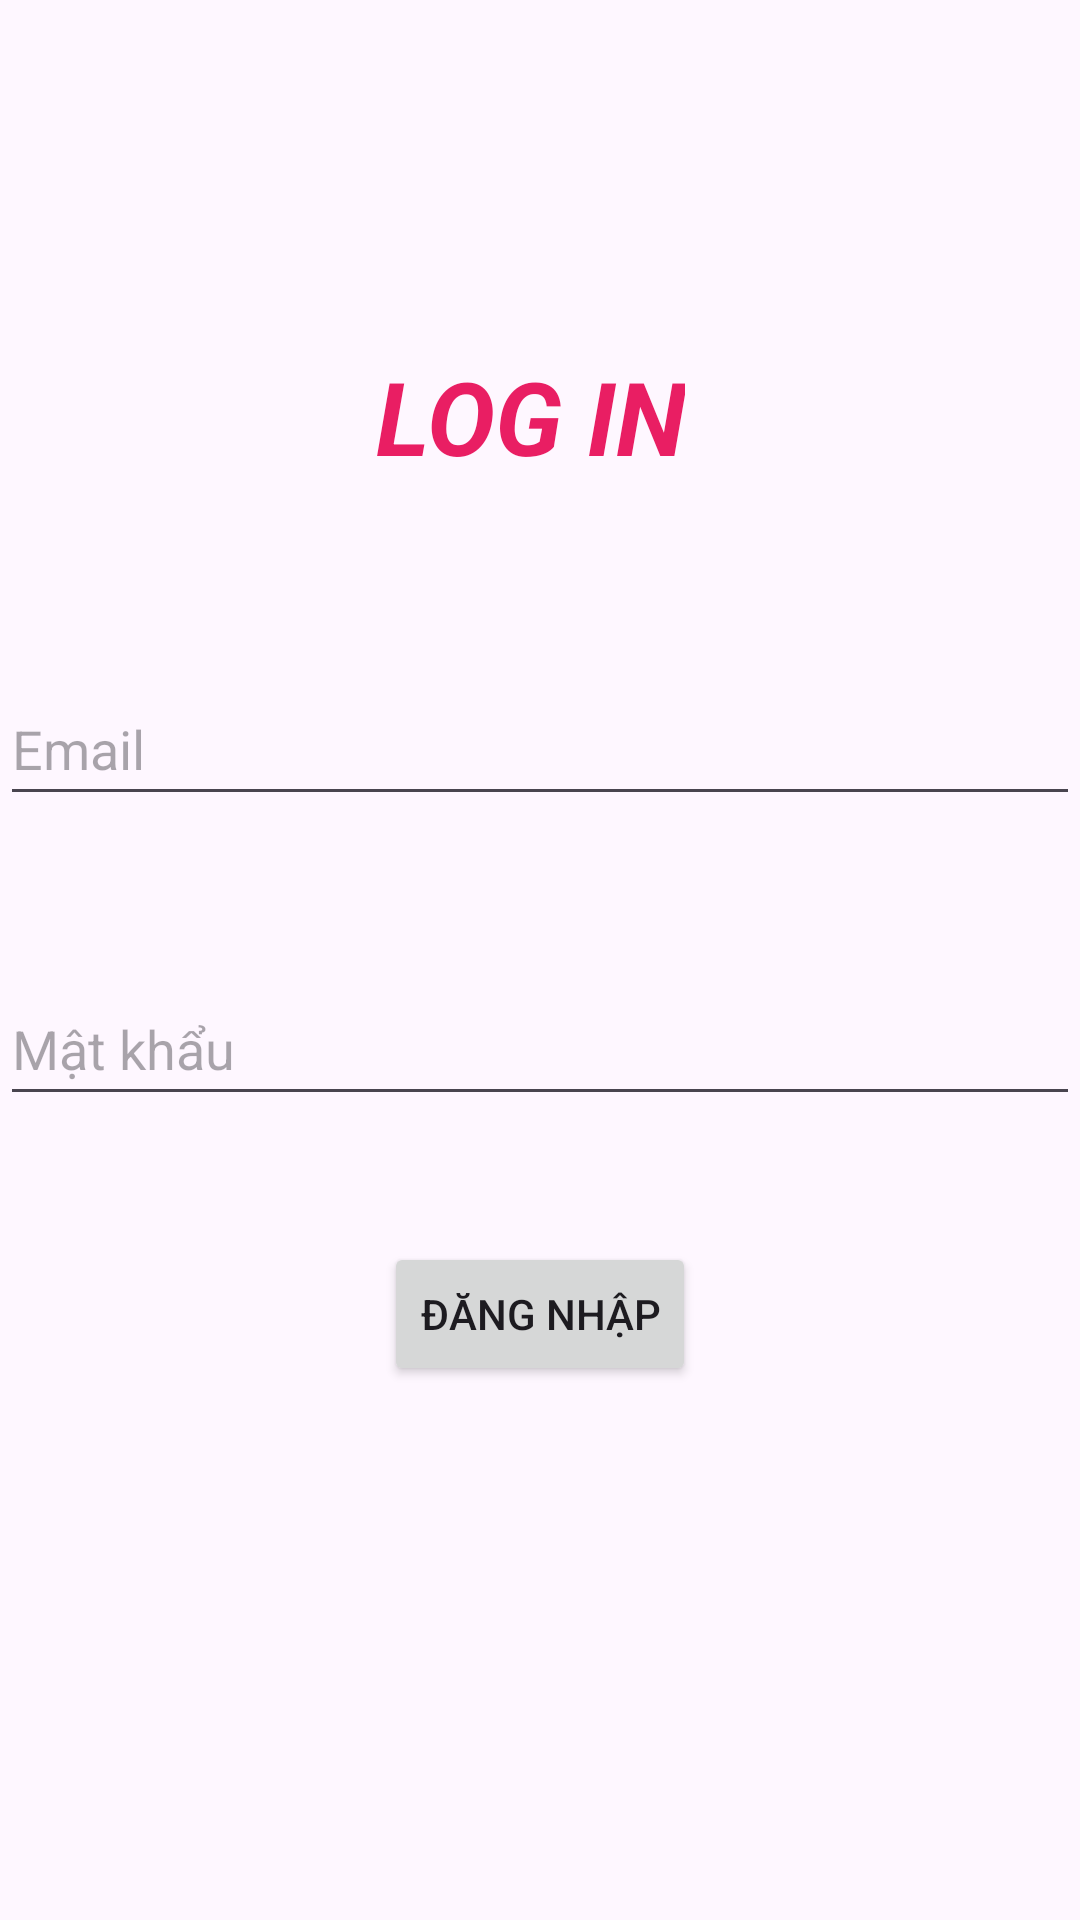

The Android layout XML behind this screen, and the referenced resources:
<!-- AndroidManifest.xml: application theme Theme.DoanPhongkham -->
<!-- res/layout/activity_login.xml -->
<?xml version="1.0" encoding="utf-8"?>
<androidx.constraintlayout.widget.ConstraintLayout xmlns:android="http://schemas.android.com/apk/res/android"
    xmlns:app="http://schemas.android.com/apk/res-auto"
    xmlns:tools="http://schemas.android.com/tools"
    android:id="@+id/main"
    android:layout_width="match_parent"
    android:layout_height="match_parent"
    tools:context=".LoginActivity">

    <TextView
        android:id="@+id/textViewLogin"
        android:layout_width="wrap_content"
        android:layout_height="wrap_content"
        android:layout_marginStart="125dp"
        android:layout_marginTop="116dp"
        android:layout_marginEnd="167dp"
        android:gravity="bottom|center"
        android:text="LOG IN"
        android:textColor="#E91E63"
        android:textSize="34sp"
        android:textStyle="bold|italic"
        app:layout_constraintEnd_toEndOf="parent"
        app:layout_constraintHorizontal_bias="0.0"
        app:layout_constraintStart_toStartOf="parent"
        app:layout_constraintTop_toTopOf="parent"
        tools:ignore="MissingConstraints" />

    <EditText
        android:id="@+id/username"
        android:layout_width="0dp"
        android:layout_height="wrap_content"
        android:layout_marginTop="224dp"
        android:autofillHints="@string/prompt_email"
        android:hint="@string/prompt_email"
        android:inputType="textEmailAddress"
        android:minHeight="48dp"
        android:selectAllOnFocus="true"
        app:layout_constraintEnd_toEndOf="parent"
        app:layout_constraintHorizontal_bias="0.0"
        app:layout_constraintStart_toStartOf="parent"
        app:layout_constraintTop_toTopOf="parent" />

    <EditText
        android:id="@+id/password"
        android:layout_width="0dp"
        android:layout_height="wrap_content"
        android:layout_marginTop="52dp"
        android:autofillHints="@string/prompt_password"
        android:hint="@string/prompt_password"
        android:imeActionLabel="@string/action_sign_in_short"
        android:imeOptions="actionDone"
        android:inputType="textPassword"
        android:minHeight="48dp"
        android:selectAllOnFocus="true"
        app:layout_constraintEnd_toEndOf="parent"
        app:layout_constraintHorizontal_bias="0.0"
        app:layout_constraintStart_toStartOf="parent"
        app:layout_constraintTop_toBottomOf="@+id/username" />

    <Button
        android:id="@+id/login"
        android:layout_width="wrap_content"
        android:layout_height="wrap_content"
        android:layout_gravity="start"
        android:layout_marginTop="16dp"
        android:layout_marginBottom="64dp"
        android:text="Đăng nhập"
        app:layout_constraintBottom_toBottomOf="parent"
        app:layout_constraintEnd_toEndOf="parent"
        app:layout_constraintStart_toStartOf="parent"
        app:layout_constraintTop_toBottomOf="@+id/password"
        app:layout_constraintVertical_bias="0.185" />

</androidx.constraintlayout.widget.ConstraintLayout>
<!-- resources referenced by this layout -->
<resources>
  <string name="action_sign_in_short">Đăng nhập</string>
  <string name="prompt_email">Email</string>
  <string name="prompt_password">Mật khẩu</string>
  <style name="Theme.DoanPhongkham" parent="Base.Theme.DoanPhongkham" />
  <style name="Base.Theme.DoanPhongkham" parent="Theme.Material3.DayNight.NoActionBar">
          
          
      </style>
</resources>
